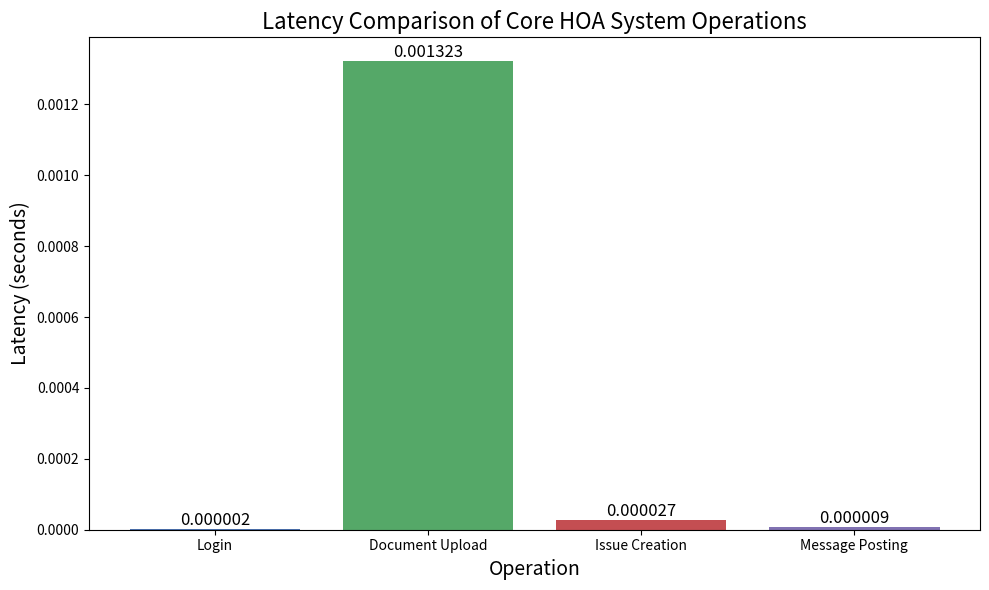

Here is the Python script that generated this plot:
import matplotlib.pyplot as plt

# Performance metrics from your test
metrics = {
    "Login": 0.000002,
    "Document Upload": 0.001323,
    "Issue Creation": 0.000027,
    "Message Posting": 0.000009
}

operations = list(metrics.keys())
latencies = list(metrics.values())

plt.figure(figsize=(10, 6))
bars = plt.bar(operations, latencies, color=["#4C72B0", "#55A868", "#C44E52", "#8172B2"])

plt.title("Latency Comparison of Core HOA System Operations", fontsize=16)
plt.xlabel("Operation", fontsize=14)
plt.ylabel("Latency (seconds)", fontsize=14)

# Add value labels on top of each bar
for bar, value in zip(bars, latencies):
    plt.text(
        bar.get_x() + bar.get_width() / 2,
        bar.get_height(),
        f"{value:.6f}",
        ha="center",
        va="bottom",
        fontsize=12
    )

plt.tight_layout()
plt.show()
